The GitHub repository AnantawidyaPrayoga/Oil-Palm contains a labelled image folder "Dataset Kelapa Sawit" with 6 categories: empty bunch, overripe, ripe, rotten, underripe, unripe. Examples follow, each with its label.

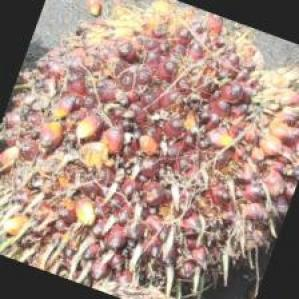
Label: ripe

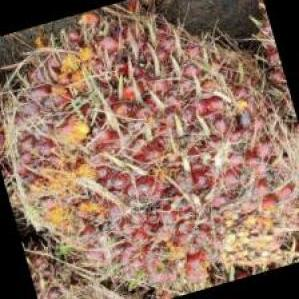
Label: underripe

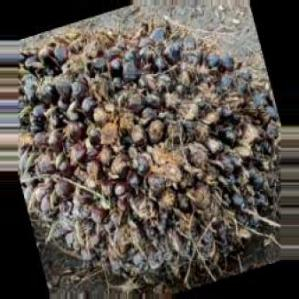
Label: unripe

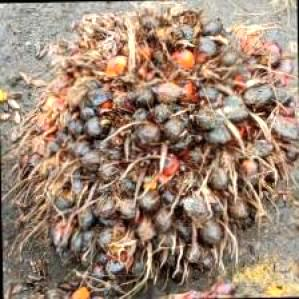
Label: rotten

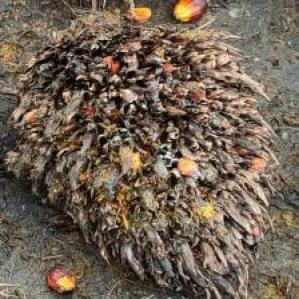
Label: empty bunch

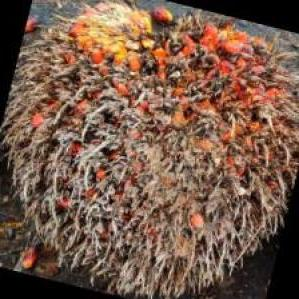
Label: overripe
